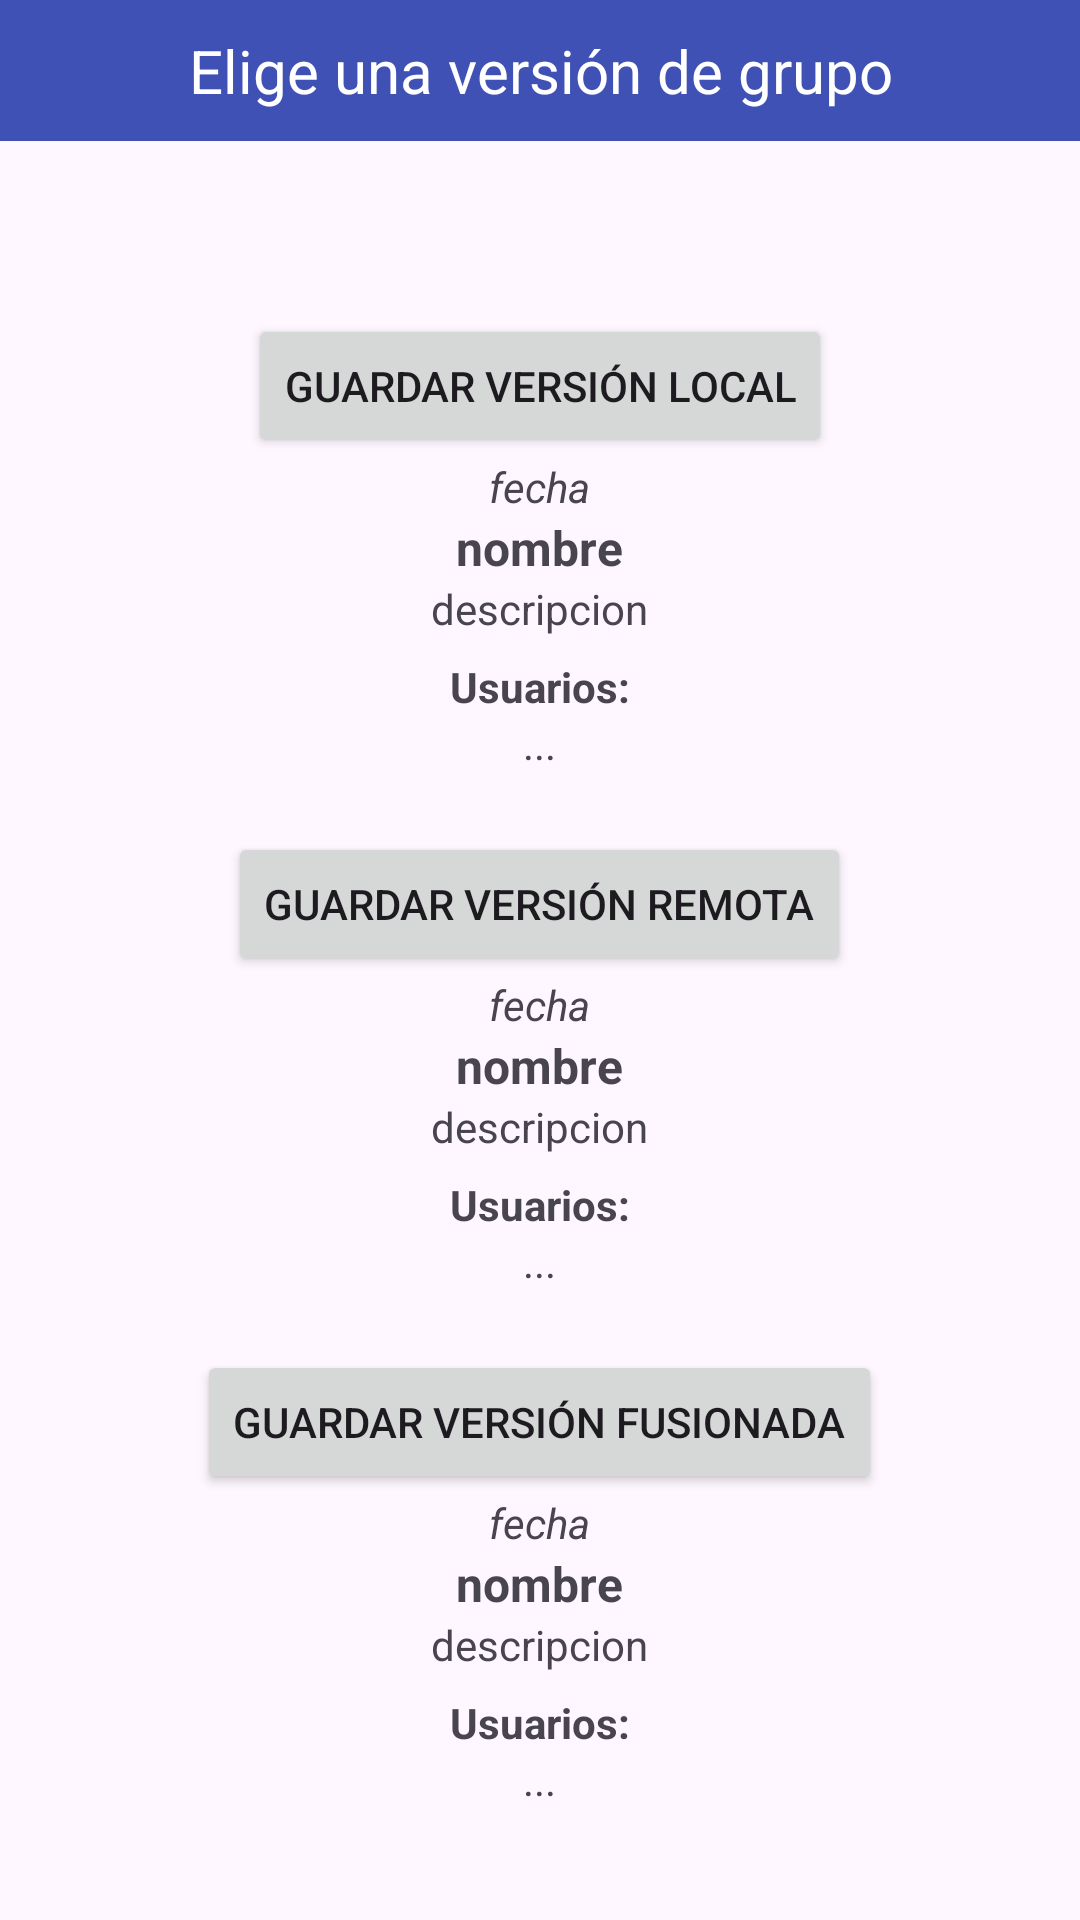

The Android layout XML behind this screen, and the referenced resources:
<!-- AndroidManifest.xml: application theme Theme.Ensayos -->
<!-- res/layout/dialogo_conflicto_grupo.xml -->
<androidx.constraintlayout.widget.ConstraintLayout xmlns:android="http://schemas.android.com/apk/res/android"
    xmlns:app="http://schemas.android.com/apk/res-auto"
    xmlns:tools="http://schemas.android.com/tools"
    android:id="@+id/raiz"
    android:layout_width="match_parent"
    android:layout_height="wrap_content">


    <TextView
        android:id="@+id/textView"
        android:layout_width="0dp"
        android:layout_height="wrap_content"
        android:background="#3F51B5"
        android:padding="10dp"
        android:text="Elige una versión de grupo"
        android:textAlignment="center"
        android:textColor="#FFFFFF"
        android:textSize="20sp"
        app:layout_constraintEnd_toEndOf="parent"
        app:layout_constraintStart_toStartOf="parent"
        app:layout_constraintTop_toTopOf="parent" />

    <ScrollView
        android:id="@+id/scrollView2"
        android:layout_width="0dp"
        android:layout_height="wrap_content"
        app:layout_constraintBottom_toBottomOf="parent"
        app:layout_constraintEnd_toEndOf="parent"
        app:layout_constraintStart_toStartOf="parent"
        app:layout_constraintTop_toBottomOf="@+id/textView"
        app:layout_constraintVertical_chainStyle="packed">

        <LinearLayout
            android:layout_width="match_parent"
            android:layout_height="wrap_content"
            android:orientation="vertical">

            <LinearLayout
                android:layout_width="match_parent"
                android:layout_height="match_parent"
                android:baselineAligned="false"
                android:gravity="center"
                android:orientation="vertical">

                <Button
                    android:id="@+id/btnAceptarLocal"
                    android:layout_width="wrap_content"
                    android:layout_height="wrap_content"
                    android:layout_marginTop="20dp"
                    android:text="Guardar Versión Local" />

                <TextView
                    android:id="@+id/fechaLocal"
                    android:layout_width="wrap_content"
                    android:layout_height="wrap_content"
                    android:text="fecha"
                    android:textSize="14sp"
                    android:textStyle="italic" />

                <TextView
                    android:id="@+id/nombreLocal"
                    android:layout_width="wrap_content"
                    android:layout_height="wrap_content"
                    android:text="nombre"
                    android:textSize="16sp"
                    android:textStyle="bold" />

                <TextView
                    android:id="@+id/descripcionLocal"
                    android:layout_width="wrap_content"
                    android:layout_height="wrap_content"
                    android:singleLine="false"
                    android:text="descripcion" />

                <TextView
                    android:id="@+id/lbUsuariosLocales"
                    android:layout_width="wrap_content"
                    android:layout_height="wrap_content"
                    android:layout_marginTop="7dp"
                    android:text="Usuarios:"
                    android:textStyle="bold" />

                <TextView
                    android:id="@+id/listaUsuariosLocales"
                    android:layout_width="wrap_content"
                    android:layout_height="wrap_content"
                    android:text="..." />
            </LinearLayout>

            <LinearLayout
                android:layout_width="match_parent"
                android:layout_height="match_parent"
                android:baselineAligned="false"
                android:gravity="center"
                android:orientation="vertical">

                <Button
                    android:id="@+id/btnAceptarRemoto"
                    android:layout_width="wrap_content"
                    android:layout_height="wrap_content"
                    android:layout_marginTop="20dp"
                    android:text="Guardar Versión Remota" />

                <TextView
                    android:id="@+id/fechaRemota"
                    android:layout_width="wrap_content"
                    android:layout_height="wrap_content"
                    android:text="fecha"
                    android:textSize="14sp"
                    android:textStyle="italic" />

                <TextView
                    android:id="@+id/nombreRemoto"
                    android:layout_width="wrap_content"
                    android:layout_height="wrap_content"
                    android:text="nombre"
                    android:textSize="16sp"
                    android:textStyle="bold" />

                <TextView
                    android:id="@+id/descripcionRemota"
                    android:layout_width="wrap_content"
                    android:layout_height="wrap_content"
                    android:singleLine="false"
                    android:text="descripcion" />

                <TextView
                    android:id="@+id/lbUsuariosRemotos"
                    android:layout_width="wrap_content"
                    android:layout_height="wrap_content"
                    android:layout_marginTop="7dp"
                    android:text="Usuarios:"
                    android:textStyle="bold" />

                <TextView
                    android:id="@+id/listaUsuariosRemotos"
                    android:layout_width="wrap_content"
                    android:layout_height="wrap_content"
                    android:text="..." />
            </LinearLayout>

            <LinearLayout
                android:layout_width="match_parent"
                android:layout_height="match_parent"
                android:baselineAligned="false"
                android:gravity="center"
                android:orientation="vertical">

                <Button
                    android:id="@+id/btnAceptarFusio"
                    android:layout_width="wrap_content"
                    android:layout_height="wrap_content"
                    android:layout_marginTop="20dp"
                    android:text="Guardar Versión Fusionada" />

                <TextView
                    android:id="@+id/fechaFusion"
                    android:layout_width="wrap_content"
                    android:layout_height="wrap_content"
                    android:text="fecha"
                    android:textSize="14sp"
                    android:textStyle="italic" />

                <TextView
                    android:id="@+id/nombreFusion"
                    android:layout_width="wrap_content"
                    android:layout_height="wrap_content"
                    android:text="nombre"
                    android:textSize="16sp"
                    android:textStyle="bold" />

                <TextView
                    android:id="@+id/descripcionFusion"
                    android:layout_width="wrap_content"
                    android:layout_height="wrap_content"
                    android:singleLine="false"
                    android:text="descripcion" />

                <TextView
                    android:id="@+id/lbUsuariosFusion"
                    android:layout_width="wrap_content"
                    android:layout_height="wrap_content"
                    android:layout_marginTop="7dp"
                    android:text="Usuarios:"
                    android:textStyle="bold" />

                <TextView
                    android:id="@+id/listaUsuariosFusion"
                    android:layout_width="wrap_content"
                    android:layout_height="wrap_content"
                    android:text="..." />
            </LinearLayout>
        </LinearLayout>
    </ScrollView>

</androidx.constraintlayout.widget.ConstraintLayout>
<!-- resources referenced by this layout -->
<resources>
  <style name="Theme.Ensayos" parent="Base.Theme.Ensayos" />
  <style name="Base.Theme.Ensayos" parent="Theme.Material3.DayNight.NoActionBar">
          
          
          
          <item name="colorPrimary">@color/colorPrimary</item>
          
          <item name="colorPrimaryDark">@color/colorPrimaryDark</item>
          
          <item name="colorAccent">@color/colorAccent</item>
          <item name="materialButtonStyle">@style/Theme.Ensayos.Button</item>
  
          <item name="android:windowSplashScreenBackground">@color/white</item>
          <item name="android:windowSplashScreenAnimatedIcon">@drawable/animicono_mini_largo</item>
          <item name="android:windowSplashScreenAnimationDuration">3000</item>
          <item name="windowSplashScreenIconBackgroundColor">#f0e067</item>
      </style>
  <color name="colorPrimary">#3F51B5</color>
  <color name="colorPrimaryDark">#2F3D8B</color>
  <color name="colorAccent">#FFC107</color>
  <style name="Theme.Ensayos.Button" parent="Widget.MaterialComponents.Button">
          <item name="cornerSize">50dp</item>
      </style>
  <color name="white">#FFFFFFFF</color>
  <!-- drawable animicono_mini_largo: vector/xml drawable (drawable, 63438 chars, omitted) -->
</resources>
